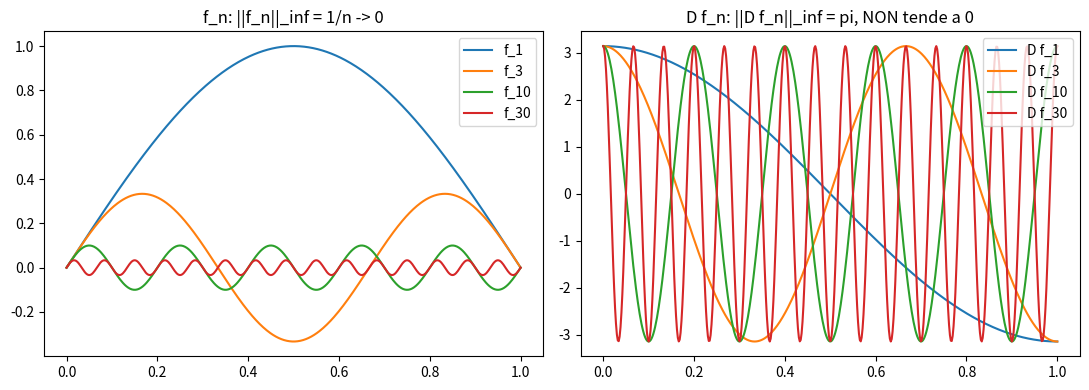

This figure's Python source:
import numpy as np
import matplotlib.pyplot as plt

def f_n(x, n):
    return np.sin(n*np.pi*x) / n

def Df_n(x, n):
    return np.pi * np.cos(n*np.pi*x)

x = np.linspace(0, 1, 500)
fig, axes = plt.subplots(1, 2, figsize=(11,4))
for n in [1, 3, 10, 30]:
    axes[0].plot(x, f_n(x, n), label=f"f_{n}")
    axes[1].plot(x, Df_n(x, n), label=f"D f_{n}")

axes[0].set_title("f_n: ||f_n||_inf = 1/n -> 0")
axes[0].legend()
axes[1].set_title("D f_n: ||D f_n||_inf = pi, NON tende a 0")
axes[1].legend()
plt.tight_layout()
plt.show()

for n in [1, 5, 20, 100]:
    norma_f = np.max(np.abs(f_n(x, n)))
    norma_Df = np.max(np.abs(Df_n(x, n)))
    print(f"n={n}: ||f_n||_inf = {norma_f:.4f}, ||Df_n||_inf = {norma_Df:.4f}")
print("\nD non e' limitato: nessuna costante C soddisfa ||Df_n||<=C||f_n|| per ogni n")

import numpy as np
from scipy import integrate

def f(x, c=1.0):
    return c * np.ones_like(x)

def I_f(x_val, c=1.0):
    return integrate.quad(lambda t: f(np.array([t]), c)[0], 0, x_val)[0]

x = np.linspace(0, 1, 100)
If_values = np.array([I_f(xi) for xi in x])
print(f"||f||_inf = {np.max(np.abs(f(x))):.4f}")
print(f"||I(f)||_inf = {np.max(np.abs(If_values)):.4f}")
print(f"Rapporto ||If||/||f|| = {np.max(np.abs(If_values))/np.max(np.abs(f(x))):.4f} (atteso: 1, il valore di ||I||)")

# Verifica su altre funzioni che il rapporto resta <= 1
for nome, func in [("sin(pi x)", lambda x: np.sin(np.pi*x)), ("x^2", lambda x: x**2), ("cos(2 pi x)", lambda x: np.cos(2*np.pi*x))]:
    fx = func(x)
    Ifx = np.array([integrate.quad(func, 0, xi)[0] for xi in x])
    rapporto = np.max(np.abs(Ifx)) / np.max(np.abs(fx))
    print(f"f={nome}: rapporto ||If||/||f|| = {rapporto:.4f} (<=1)")
